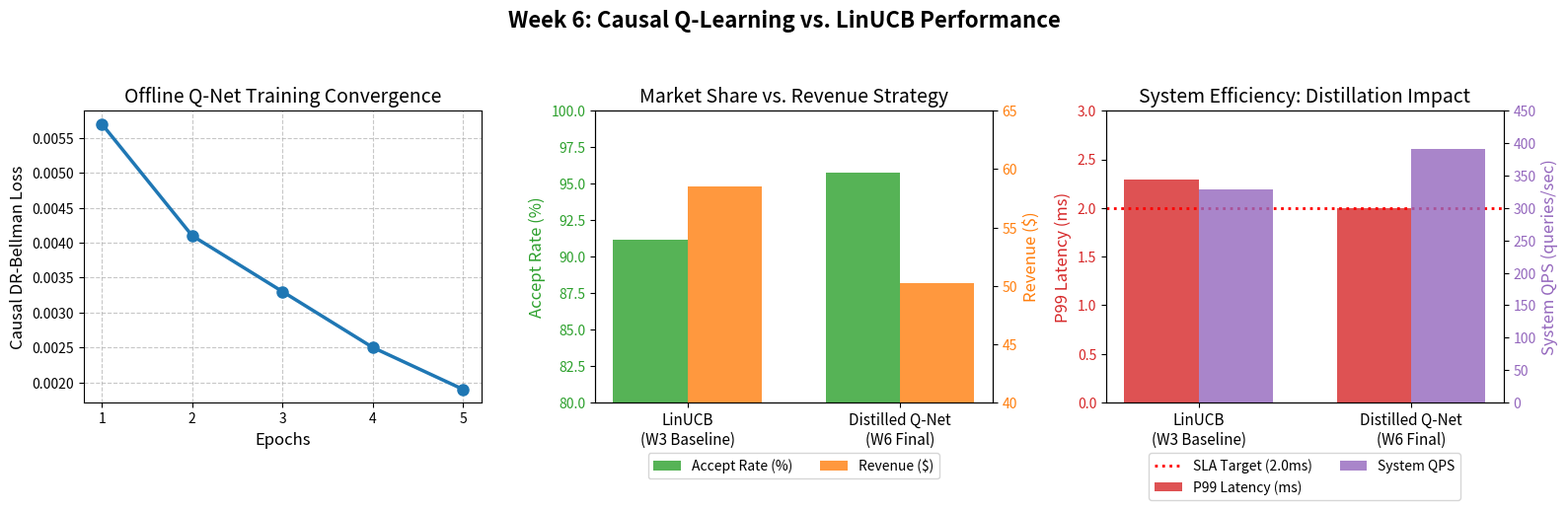

This figure's Python source:
import matplotlib.pyplot as plt
import numpy as np

def main():
    # 全局字体和清晰度设置
    plt.rcParams['figure.dpi'] = 300
    plt.rcParams['font.family'] = 'sans-serif'
    
    # 创建 1x3 的画布
    fig, (ax1, ax2, ax3) = plt.subplots(1, 3, figsize=(16, 5))
    fig.suptitle('Week 6: Causal Q-Learning vs. LinUCB Performance', fontsize=16, fontweight='bold', y=1.05)

    # ==========================================
    # 图 1: Causal DR-Bellman Loss 收敛曲线
    # ==========================================
    epochs = [1, 2, 3, 4, 5]
    losses = [0.0057, 0.0041, 0.0033, 0.0025, 0.0019]
    
    ax1.plot(epochs, losses, marker='o', markersize=8, linewidth=2.5, color='#1f77b4')
    ax1.set_title('Offline Q-Net Training Convergence', fontsize=14)
    ax1.set_xlabel('Epochs', fontsize=12)
    ax1.set_ylabel('Causal DR-Bellman Loss', fontsize=12)
    ax1.set_xticks(epochs)
    ax1.grid(True, linestyle='--', alpha=0.7)

    # ==========================================
    # 图 2: 接单率 (Accept Rate) vs 收益 (Revenue)
    # ==========================================
    labels = ['LinUCB\n(W3 Baseline)', 'Distilled Q-Net\n(W6 Final)']
    x = np.arange(len(labels))
    width = 0.35
    
    accept_rates = [91.18, 95.75]
    revenues = [58.53, 50.20]
    
    # 左 Y 轴：接单率
    color1 = '#2ca02c' # 绿色
    bars1 = ax2.bar(x - width/2, accept_rates, width, label='Accept Rate (%)', color=color1, alpha=0.8)
    ax2.set_ylabel('Accept Rate (%)', fontsize=12, color=color1)
    ax2.tick_params(axis='y', labelcolor=color1)
    ax2.set_ylim(80, 100) # 放大差异
    
    # 右 Y 轴：收益
    ax2_twin = ax2.twinx()
    color2 = '#ff7f0e' # 橙色
    bars2 = ax2_twin.bar(x + width/2, revenues, width, label='Revenue ($)', color=color2, alpha=0.8)
    ax2_twin.set_ylabel('Revenue ($)', fontsize=12, color=color2)
    ax2_twin.tick_params(axis='y', labelcolor=color2)
    ax2_twin.set_ylim(40, 65)
    
    ax2.set_title('Market Share vs. Revenue Strategy', fontsize=14)
    ax2.set_xticks(x)
    ax2.set_xticklabels(labels, fontsize=11)
    
    # 合并图例
    lines, labels_leg = ax2.get_legend_handles_labels()
    lines2, labels_leg2 = ax2_twin.get_legend_handles_labels()
    ax2.legend(lines + lines2, labels_leg + labels_leg2, loc='upper center', bbox_to_anchor=(0.5, -0.15), ncol=2)

    # ==========================================
    # 图 3: 蒸馏延迟 (P99 Latency) vs 吞吐量 (QPS)
    # ==========================================
    p99_latency = [2.29, 2.00]
    qps = [329, 391]
    
    # 左 Y 轴：P99 延迟
    color3 = '#d62728' # 红色
    bars3 = ax3.bar(x - width/2, p99_latency, width, label='P99 Latency (ms)', color=color3, alpha=0.8)
    ax3.set_ylabel('P99 Latency (ms)', fontsize=12, color=color3)
    ax3.tick_params(axis='y', labelcolor=color3)
    ax3.set_ylim(0, 3.0)
    
    # 画一条 2.0ms 的 SLA 红线
    ax3.axhline(y=2.0, color='r', linestyle=':', linewidth=2, label='SLA Target (2.0ms)')
    
    # 右 Y 轴：QPS
    ax3_twin = ax3.twinx()
    color4 = '#9467bd' # 紫色
    bars4 = ax3_twin.bar(x + width/2, qps, width, label='System QPS', color=color4, alpha=0.8)
    ax3_twin.set_ylabel('System QPS (queries/sec)', fontsize=12, color=color4)
    ax3_twin.tick_params(axis='y', labelcolor=color4)
    ax3_twin.set_ylim(0, 450)
    
    ax3.set_title('System Efficiency: Distillation Impact', fontsize=14)
    ax3.set_xticks(x)
    ax3.set_xticklabels(labels, fontsize=11)
    
    # 合并图例
    lines3, labels_leg3 = ax3.get_legend_handles_labels()
    lines4, labels_leg4 = ax3_twin.get_legend_handles_labels()
    ax3.legend(lines3 + lines4, labels_leg3 + labels_leg4, loc='upper center', bbox_to_anchor=(0.5, -0.15), ncol=2)

    # ==========================================
    # 自动调整布局并保存
    # ==========================================
    plt.tight_layout()
    plt.savefig('w6_evaluation_plots.png', bbox_inches='tight')
    print("✅ 绘图完成！图表已保存为: w6_evaluation_plots.png")
    # 如果是在有界面的系统上，可以取消下一行的注释直接预览
    # plt.show()

if __name__ == '__main__':
    main()
